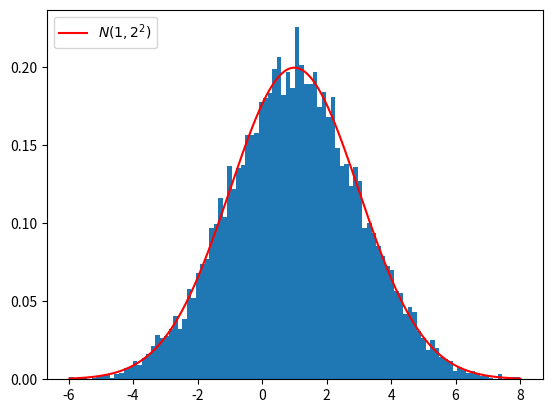

Generate this figure with matplotlib:
import numpy as np

# 根据中心极限定理构造正太分布样本

def normal(mu=0, sigma=1, n=100):
    """
    根据中心极限定理
    u = u1 + ... + un
    ui ~ U[0, 1]
    """
    while True:
        yield (np.mean(np.random.uniform(size=n)) - 0.5) * np.sqrt(12 * n) * sigma + mu

def gen_normal_curve(rs, u, s):
    x = np.linspace(np.min(rs), np.max(rs), len(rs))
    rs = 1 / (np.sqrt(2*np.pi)*s) * np.exp(-(x-u)**2/(2*s**2))
    return x, rs

if __name__ == "__main__":
    import scipy.stats as stats
    import matplotlib.pyplot as plt
    mu = 1
    sigma = 2
    g = normal(mu=mu, sigma=sigma)
    rs = [next(g) for _ in range(10000)]
    rs = np.array(rs)
    plt.hist(rs, bins=100, density=True)
    x, c = gen_normal_curve(rs, u=mu, s=sigma)
    plt.plot(x, c, color="red", label="$N({},{}^2)$".format(mu, sigma))
    plt.legend(loc="upper left")
    print(np.mean(rs), np.var(rs))
    print(stats.normaltest(rs))
    plt.show()




